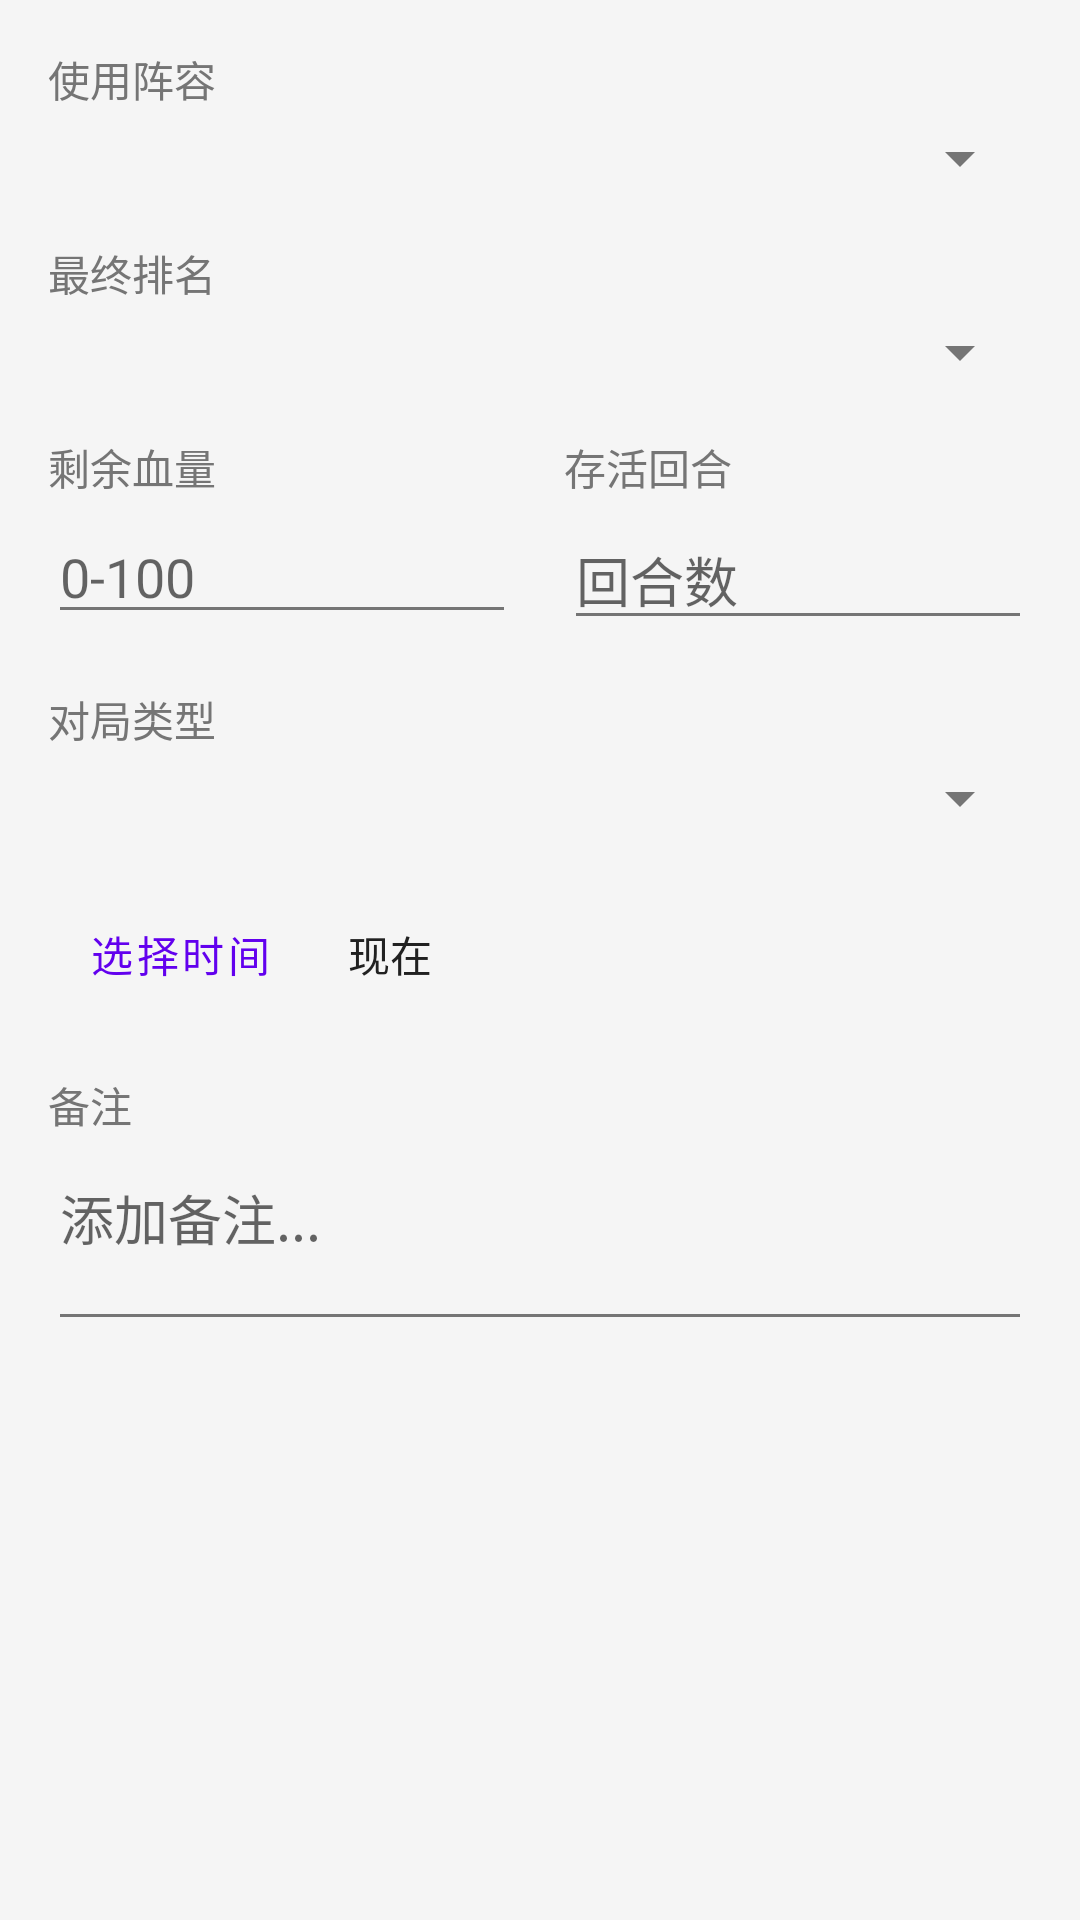

This screen was rendered from an Android layout file. Write that file and the resources it references.
<!-- AndroidManifest.xml: application theme Theme.TFTHelper -->
<!-- res/layout/dialog_add_record.xml -->
<?xml version="1.0" encoding="utf-8"?>
<LinearLayout
    xmlns:android="http://schemas.android.com/apk/res/android"
    android:layout_width="match_parent"
    android:layout_height="wrap_content"
    android:orientation="vertical"
    android:padding="16dp">

    
    <TextView
        android:layout_width="wrap_content"
        android:layout_height="wrap_content"
        android:text="使用阵容"
        android:textSize="14sp"
        android:textColor="@color/textSecondary" />

    <Spinner
        android:id="@+id/spinner_comp"
        android:layout_width="match_parent"
        android:layout_height="wrap_content"
        android:layout_marginTop="4dp" />

    
    <TextView
        android:layout_width="wrap_content"
        android:layout_height="wrap_content"
        android:layout_marginTop="16dp"
        android:text="最终排名"
        android:textSize="14sp"
        android:textColor="@color/textSecondary" />

    <Spinner
        android:id="@+id/spinner_rank"
        android:layout_width="match_parent"
        android:layout_height="wrap_content"
        android:layout_marginTop="4dp" />

    
    <LinearLayout
        android:layout_width="match_parent"
        android:layout_height="wrap_content"
        android:orientation="horizontal"
        android:layout_marginTop="16dp">

        <LinearLayout
            android:layout_width="0dp"
            android:layout_height="wrap_content"
            android:layout_weight="1"
            android:orientation="vertical">

            <TextView
                android:layout_width="wrap_content"
                android:layout_height="wrap_content"
                android:text="剩余血量"
                android:textSize="14sp"
                android:textColor="@color/textSecondary" />

            <EditText
                android:id="@+id/et_health"
                android:layout_width="match_parent"
                android:layout_height="wrap_content"
                android:layout_marginTop="4dp"
                android:inputType="number"
                android:hint="0-100"
                android:text="" />
        </LinearLayout>

        <LinearLayout
            android:layout_width="0dp"
            android:layout_height="wrap_content"
            android:layout_weight="1"
            android:layout_marginStart="16dp"
            android:orientation="vertical">

            <TextView
                android:layout_width="wrap_content"
                android:layout_height="wrap_content"
                android:text="存活回合"
                android:textSize="14sp"
                android:textColor="@color/textSecondary" />

            <EditText
                android:id="@+id/et_rounds"
                android:layout_width="match_parent"
                android:layout_height="wrap_content"
                android:layout_marginTop="4dp"
                android:inputType="number"
                android:hint="回合数"
                android:text="" />
        </LinearLayout>
    </LinearLayout>

    
    <TextView
        android:layout_width="wrap_content"
        android:layout_height="wrap_content"
        android:layout_marginTop="16dp"
        android:text="对局类型"
        android:textSize="14sp"
        android:textColor="@color/textSecondary" />

    <Spinner
        android:id="@+id/spinner_lobby_type"
        android:layout_width="match_parent"
        android:layout_height="wrap_content"
        android:layout_marginTop="4dp" />

    
    <LinearLayout
        android:layout_width="match_parent"
        android:layout_height="wrap_content"
        android:orientation="horizontal"
        android:layout_marginTop="16dp"
        android:gravity="center_vertical">

        <Button
            android:id="@+id/btn_select_time"
            android:layout_width="wrap_content"
            android:layout_height="wrap_content"
            android:text="选择时间"
            style="?attr/borderlessButtonStyle" />

        <TextView
            android:id="@+id/tv_selected_time"
            android:layout_width="wrap_content"
            android:layout_height="wrap_content"
            android:layout_marginStart="12dp"
            android:text="现在"
            android:textSize="14sp"
            android:textColor="@color/textPrimary" />
    </LinearLayout>

    
    <TextView
        android:layout_width="wrap_content"
        android:layout_height="wrap_content"
        android:layout_marginTop="16dp"
        android:text="备注"
        android:textSize="14sp"
        android:textColor="@color/textSecondary" />

    <EditText
        android:id="@+id/et_notes"
        android:layout_width="match_parent"
        android:layout_height="wrap_content"
        android:layout_marginTop="4dp"
        android:minLines="2"
        android:gravity="top"
        android:hint="添加备注..." />
</LinearLayout>
<!-- resources referenced by this layout -->
<resources>
  <color name="textPrimary">#212121</color>
  <color name="textSecondary">#757575</color>
  <style name="Theme.TFTHelper" parent="Theme.MaterialComponents.DayNight.DarkActionBar">
          
          <item name="colorPrimary">@color/colorPrimary</item>
          <item name="colorPrimaryVariant">@color/colorPrimaryDark</item>
          <item name="colorOnPrimary">@android:color/white</item>
          <item name="colorSecondary">@color/colorAccent</item>
          <item name="colorSecondaryVariant">@color/colorAccent</item>
          <item name="colorOnSecondary">@android:color/black</item>
          
          
          <item name="android:colorBackground">@color/background</item>
          <item name="colorSurface">@color/surface</item>
          <item name="colorOnSurface">@color/textPrimary</item>
          
          
          <item name="android:statusBarColor">@color/colorPrimaryDark</item>
          
          
          <item name="android:textColorPrimary">@color/textPrimary</item>
          <item name="android:textColorSecondary">@color/textSecondary</item>
          
          
          <item name="materialButtonStyle">@style/ButtonStyle</item>
          <item name="textInputStyle">@style/TextInputStyle</item>
          <item name="cardViewStyle">@style/CardStyle</item>
      </style>
  <color name="colorPrimary">#6200EE</color>
  <color name="colorPrimaryDark">#3700B3</color>
  <color name="colorAccent">#03DAC5</color>
  <color name="background">#F5F5F5</color>
  <color name="surface">#FFFFFF</color>
  <style name="ButtonStyle" parent="Widget.MaterialComponents.Button">
          <item name="android:textAllCaps">false</item>
          <item name="cornerRadius">8dp</item>
          <item name="android:paddingHorizontal">16dp</item>
          <item name="android:paddingVertical">12dp</item>
      </style>
  <style name="TextInputStyle" parent="Widget.MaterialComponents.TextInputLayout.OutlinedBox">
          <item name="boxCornerRadiusTopStart">8dp</item>
          <item name="boxCornerRadiusTopEnd">8dp</item>
          <item name="boxCornerRadiusBottomStart">8dp</item>
          <item name="boxCornerRadiusBottomEnd">8dp</item>
          <item name="boxStrokeWidth">1dp</item>
      </style>
  <style name="CardStyle" parent="Widget.MaterialComponents.CardView">
          <item name="cardCornerRadius">12dp</item>
          <item name="cardElevation">4dp</item>
          <item name="contentPadding">0dp</item>
      </style>
</resources>
